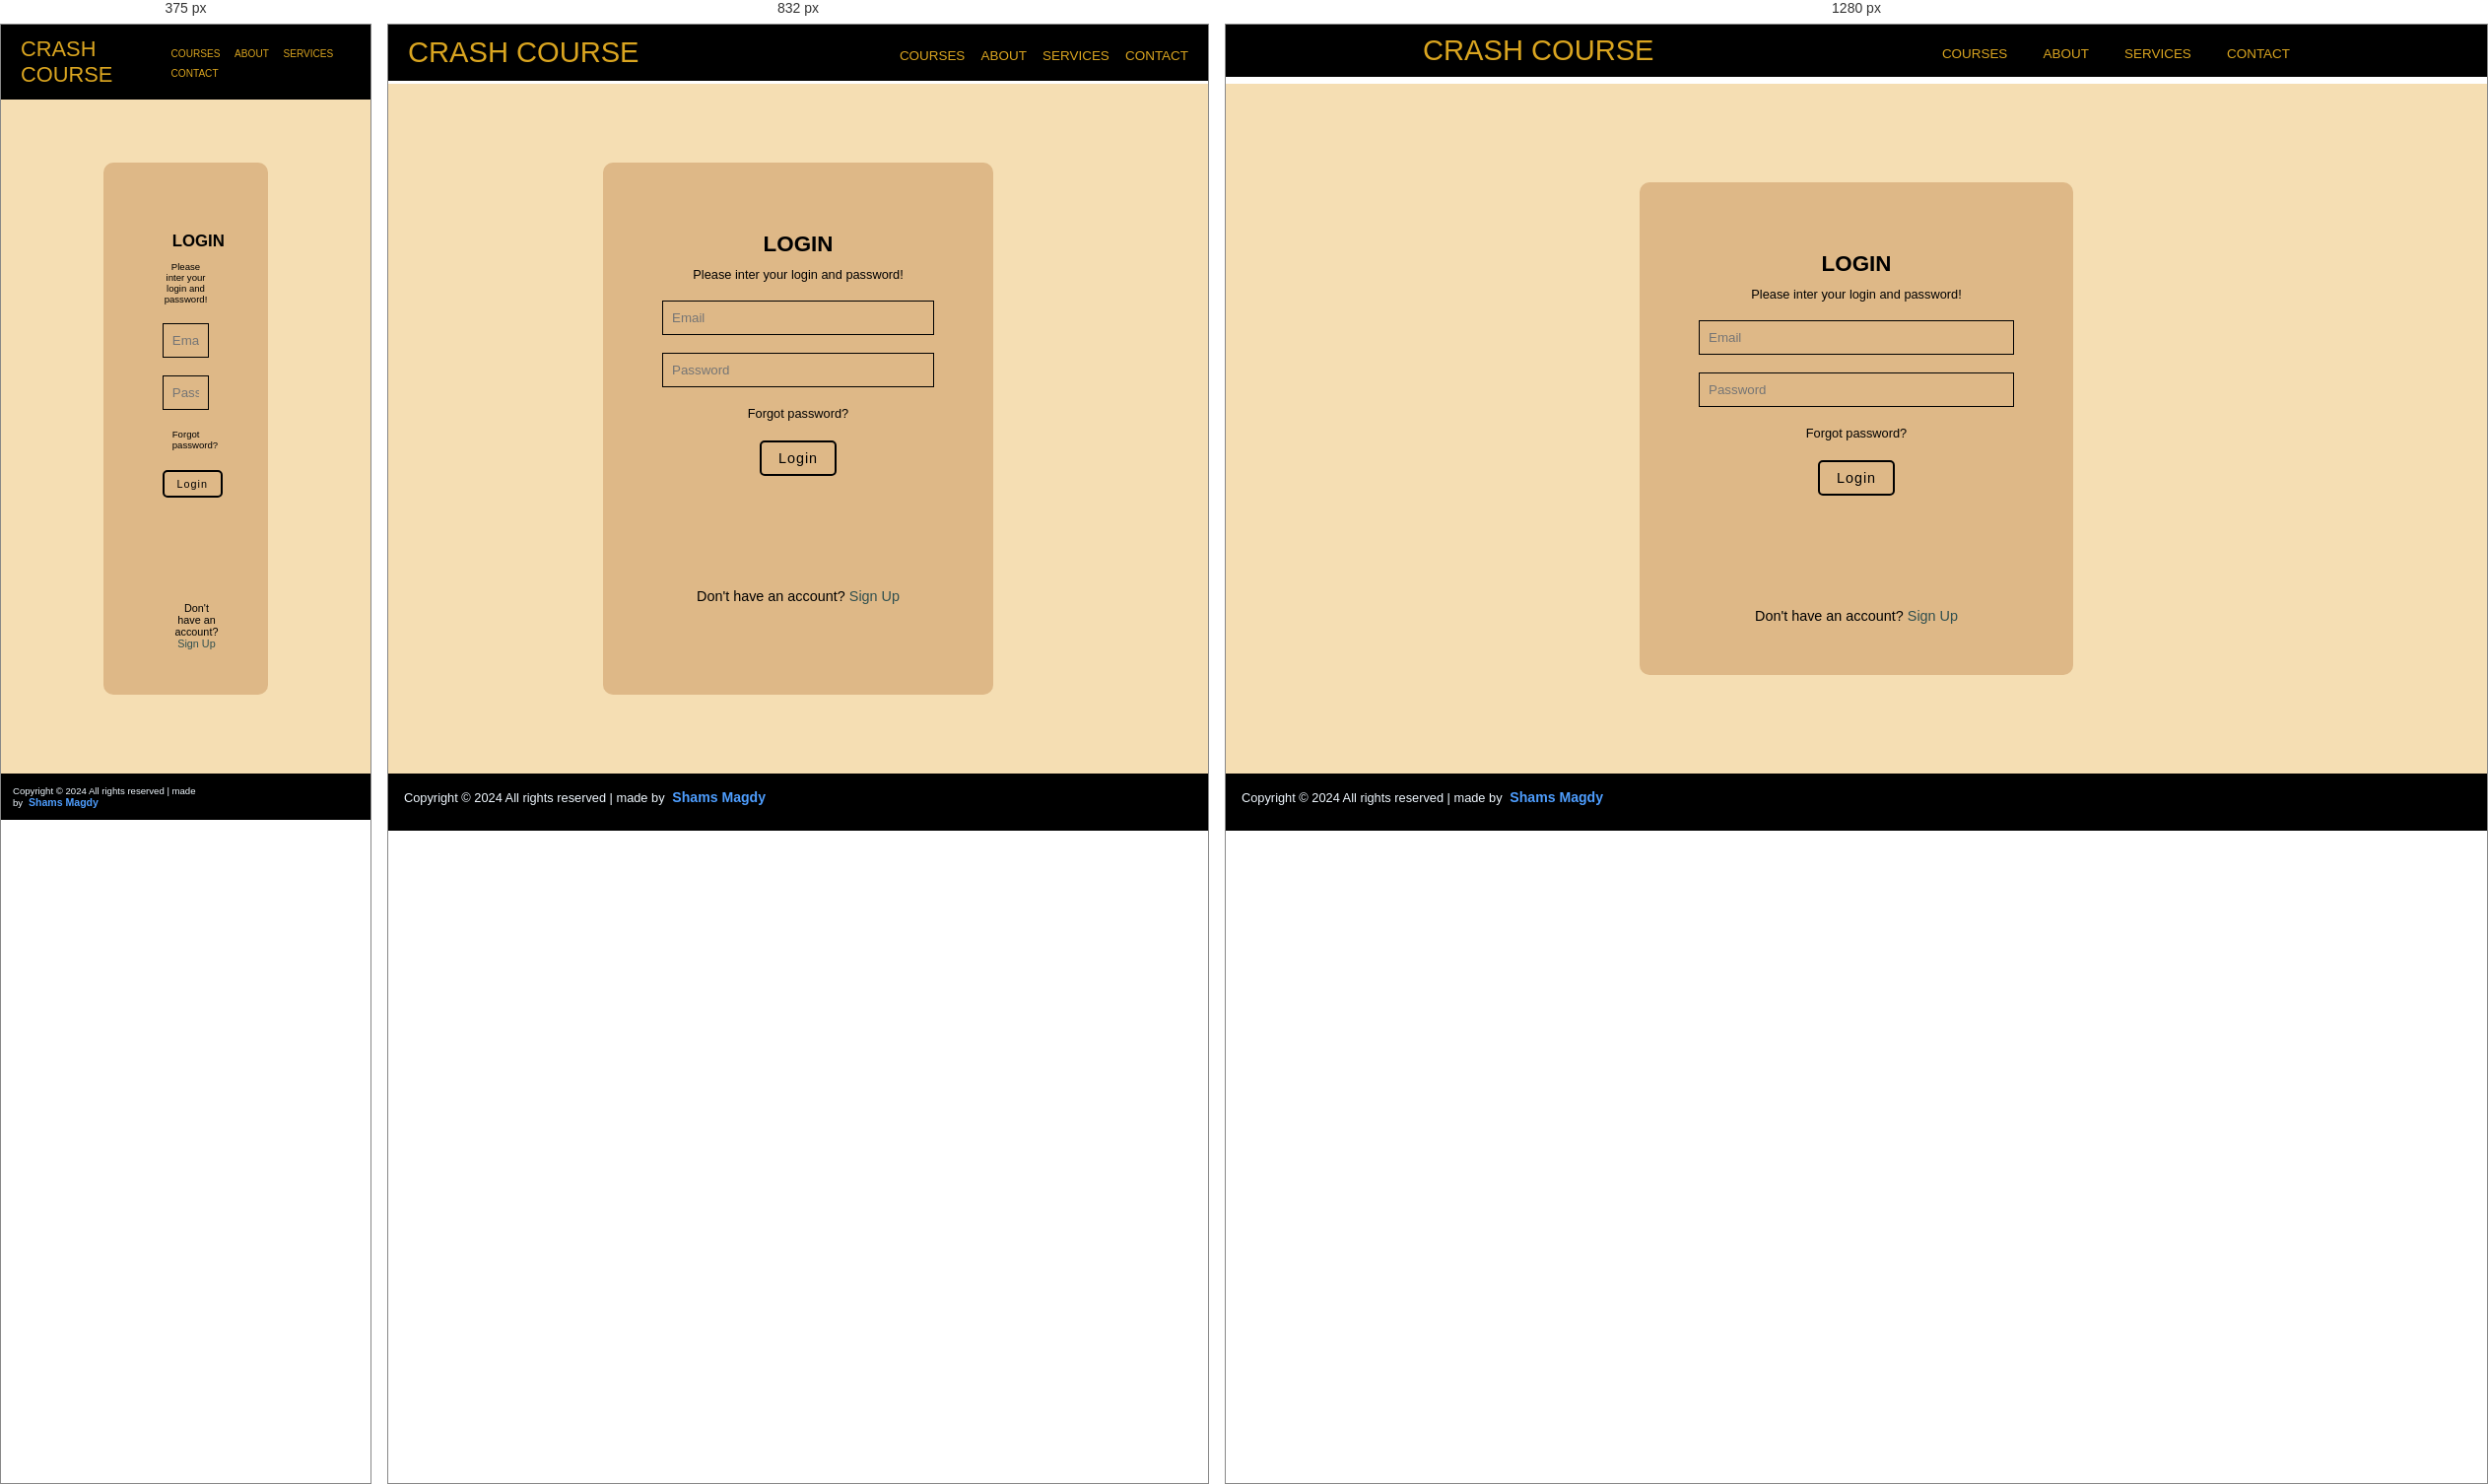
Rendered at 375 px, 832 px and 1280 px, left to right.

<!-- file: login.html -->
<!DOCTYPE html>
<html lang="en">
<head>
    <meta charset="UTF-8">
    <meta name="viewport" content="width=device-width, initial-scale=1.0">
    <title>My Website </title>
    <link rel="stylesheet" href="https://cdnjs.cloudflare.com/ajax/libs/font-awesome/6.5.2/css/all.min.css">
    <link rel="stylesheet" href="css/master.css">
    <style></style>
</head>
<body>
    <header>
        <a href="##" class="logo">Crash Course</a>
        <nav class="navigation">
            <a href="#Courses">Courses</a>
            <a href="#About">About</a>
            <a href="#Services">Services</a>
            <a href="#Contact">contact</a>
        </nav>
    </header>
    <section class="login">
        <div class="login-box">
            <h1> LOGIN</h1>
        <p>Please inter your login and password!</p>
        <form action="">
            <input type="email" placeholder="Email">
            <input type="password" placeholder="Password">
            <a href="#" class="aa">Forgot password?</a>
            <button class="login-btn">Login</button>
            <div class="social-icon">
                <a href="#"><i class="fab fa-facebook"></i></a>
                <a href="#"><i class="fab fa-twitter"></i></a>
                <a href="#"><i class="fa-brands fa-google"></i></a>
            </div>
            <a href="#" class="Sign-up">Don't have an account? <span> Sign Up</span></a>
        </form>
        </div>
    </section>
   <footer class="footer">
    <p class="title-footer">Copyright © 2024 All rights reserved | made by <span>Shams Magdy</span></p>
    <div class="social-icons">
        <a href="#"><i class="fab fa-facebook"></i></a>
        <a href="#"><i class="fab fa-twitter"></i></a>
        <a href="#"><i class="fab fa-youtube"></i></a>
    </div>
   </footer>
</body>
</html>

/* @media block from master.css */
@media (max-width:1023px){
    header{
        padding: 12px 20px;
    }
    .navigation a{
        padding-left: 10px;
    }
    .title{
        font-size: 1.7em;
    }
    section{
        padding: 80px 20px;
    }
    .main-content h2{
        font-size: 1em;
    }
    .main-content h3{
        font-size: 1.5em;
    }
    .content{
        flex-direction: column;
        align-items: center;
    }
}

/* @media block from master.css */
@media(max-width:641px){
    body{
        font-size: 12px;
    }
    .main-content h2{
        font-size: 0.7em;
    }
    .main-content h3{
        font-size: 1.4em;
    }
}

/* @media block from master.css */
@media(max-width:300px){
    body{
        font-size: 10px;
    }
}